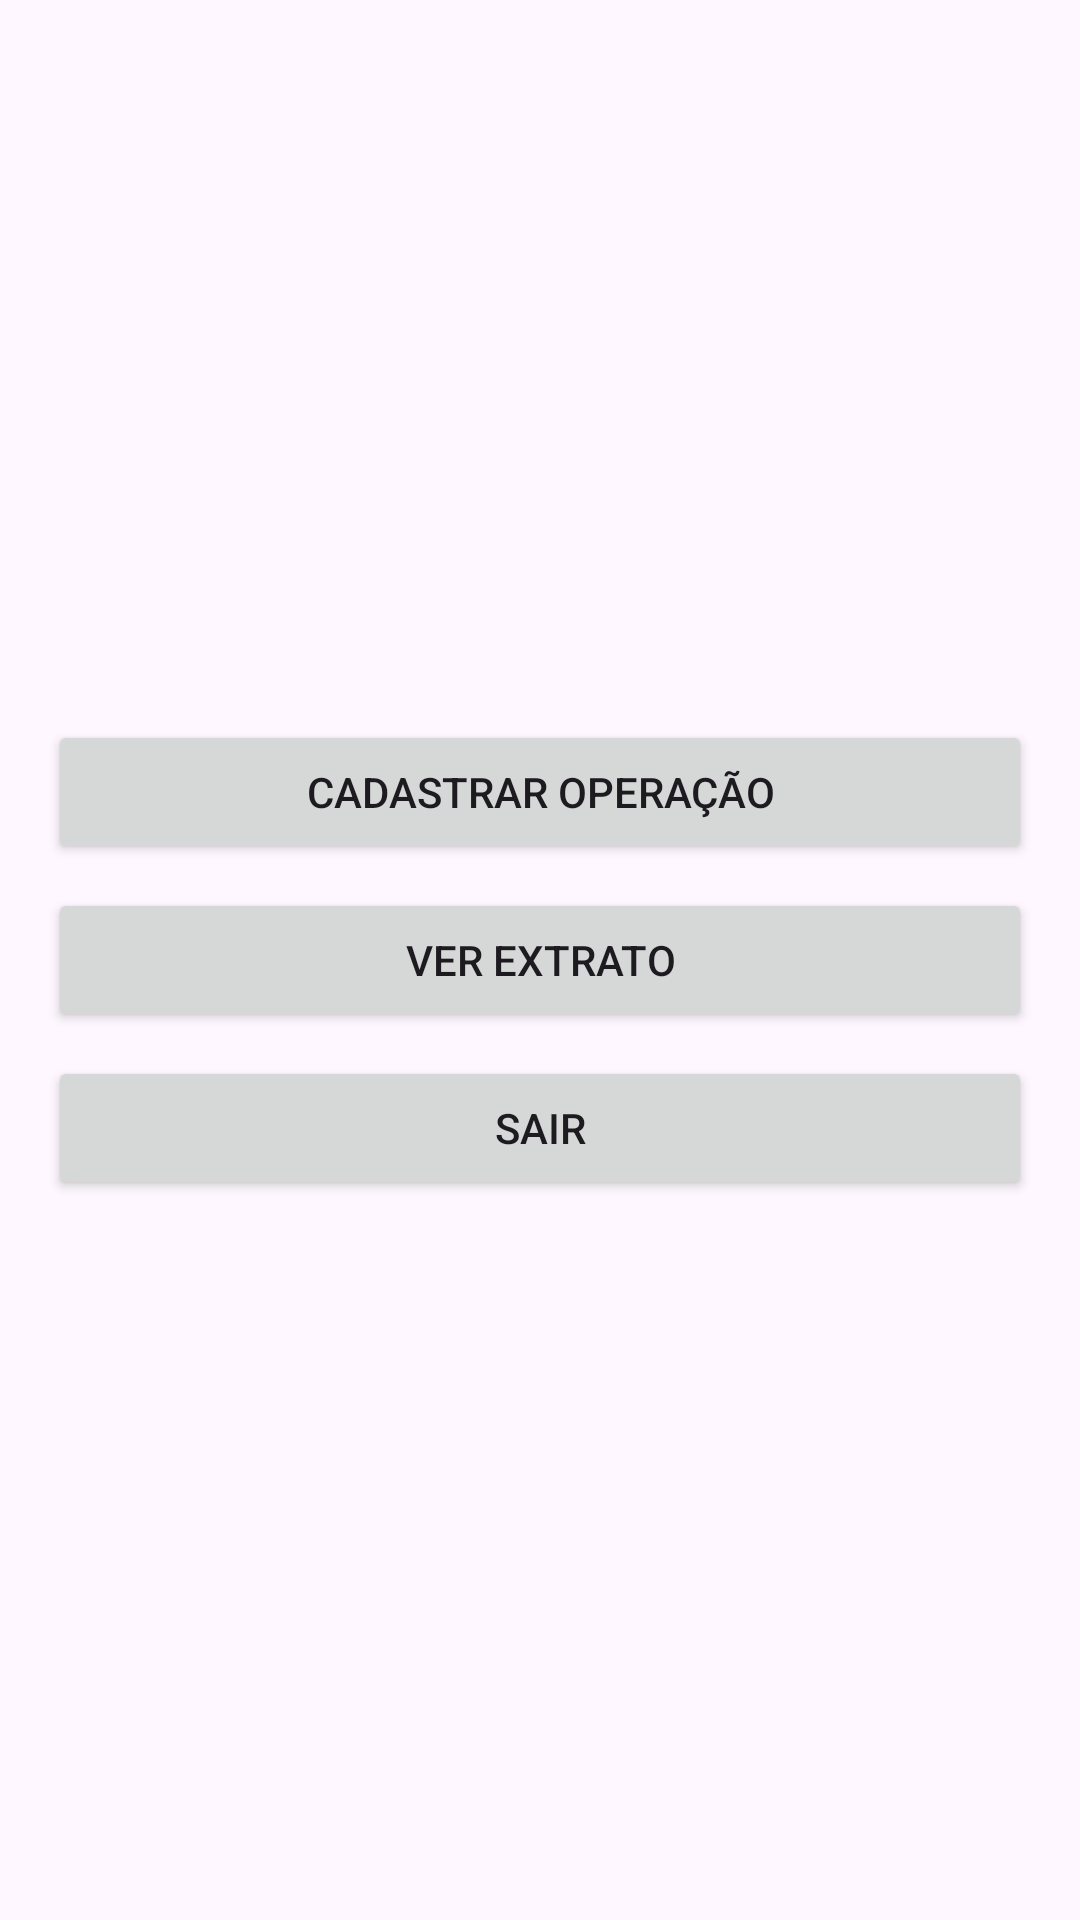

The Android layout XML behind this screen, and the referenced resources:
<!-- AndroidManifest.xml: application theme Theme.MOB1TrabalhoFinal -->
<!-- res/layout/activity_main.xml -->
<?xml version="1.0" encoding="utf-8"?>
<androidx.constraintlayout.widget.ConstraintLayout xmlns:android="http://schemas.android.com/apk/res/android"
    xmlns:app="http://schemas.android.com/apk/res-auto"
    xmlns:tools="http://schemas.android.com/tools"
    android:id="@+id/main"
    android:layout_width="match_parent"
    android:layout_height="match_parent"
    tools:context=".MainActivity">

    <LinearLayout
        android:layout_width="match_parent"
        android:layout_height="match_parent"
        android:orientation="vertical"
        android:gravity="center"
        android:padding="16dp">

        <Button
            android:id="@+id/btnCadastro"
            android:layout_width="match_parent"
            android:layout_height="wrap_content"
            android:text="Cadastrar Operação"
            android:layout_marginBottom="8dp" />

        <Button
            android:id="@+id/btnExtrato"
            android:layout_width="match_parent"
            android:layout_height="wrap_content"
            android:text="Ver Extrato"
            android:layout_marginBottom="8dp" />

        <Button
            android:id="@+id/btnSair"
            android:layout_width="match_parent"
            android:layout_height="wrap_content"
            android:text="Sair" />
    </LinearLayout>

</androidx.constraintlayout.widget.ConstraintLayout>
<!-- resources referenced by this layout -->
<resources>
  <style name="Theme.MOB1TrabalhoFinal" parent="Base.Theme.MOB1TrabalhoFinal" />
  <style name="Base.Theme.MOB1TrabalhoFinal" parent="Theme.Material3.DayNight.NoActionBar">
          
          
      </style>
</resources>
